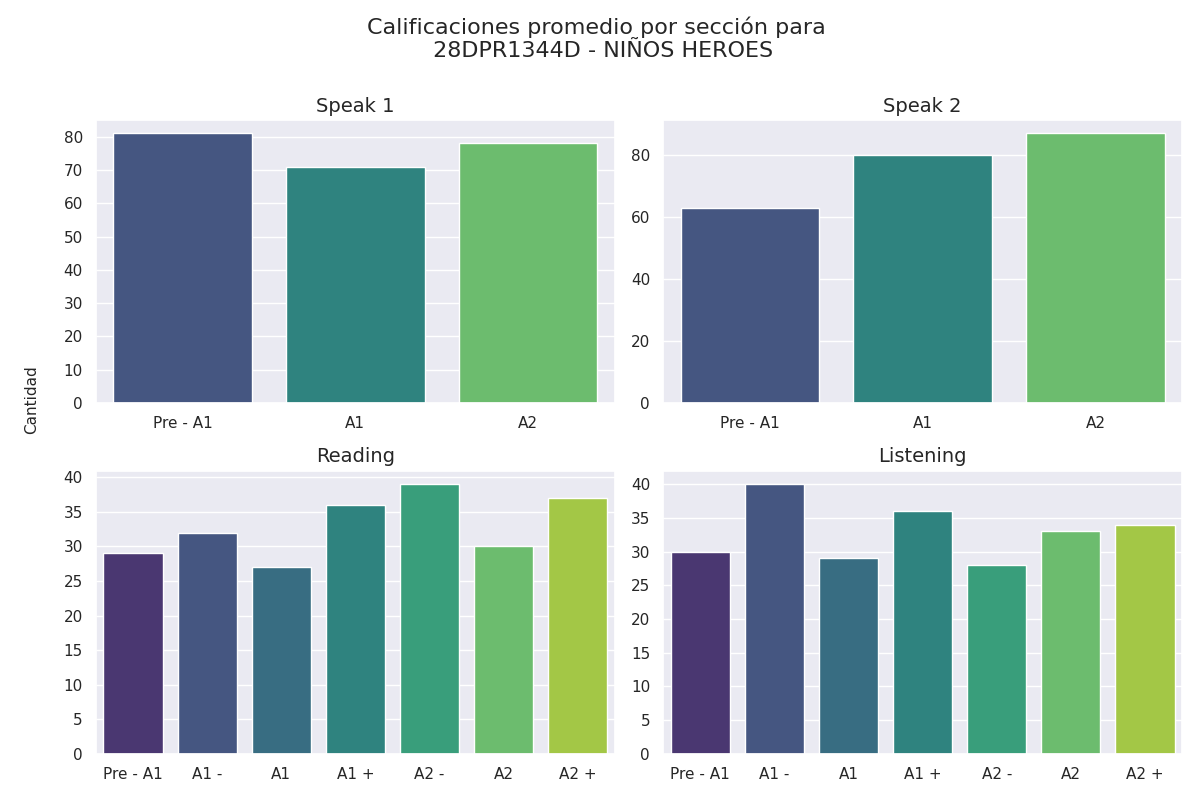

The table this chart was drawn from, first rows:
seccion, calificacion, cantidad
speak 1, Pre - A1, 81
speak 1, A1, 71
speak 1, A2, 78
speak 2, Pre - A1, 63
speak 2, A1, 80
speak 2, A2, 87
reading, Pre - A1, 29
reading, A1 -, 32
reading, A1, 27
reading, A1 +, 36
reading, A2 -, 39
reading, A2, 30
reading, A2 +, 37
listening, Pre - A1, 30
listening, A1 -, 40
listening, A1, 29
listening, A1 +, 36
listening, A2 -, 28
listening, A2, 33
listening, A2 +, 34
